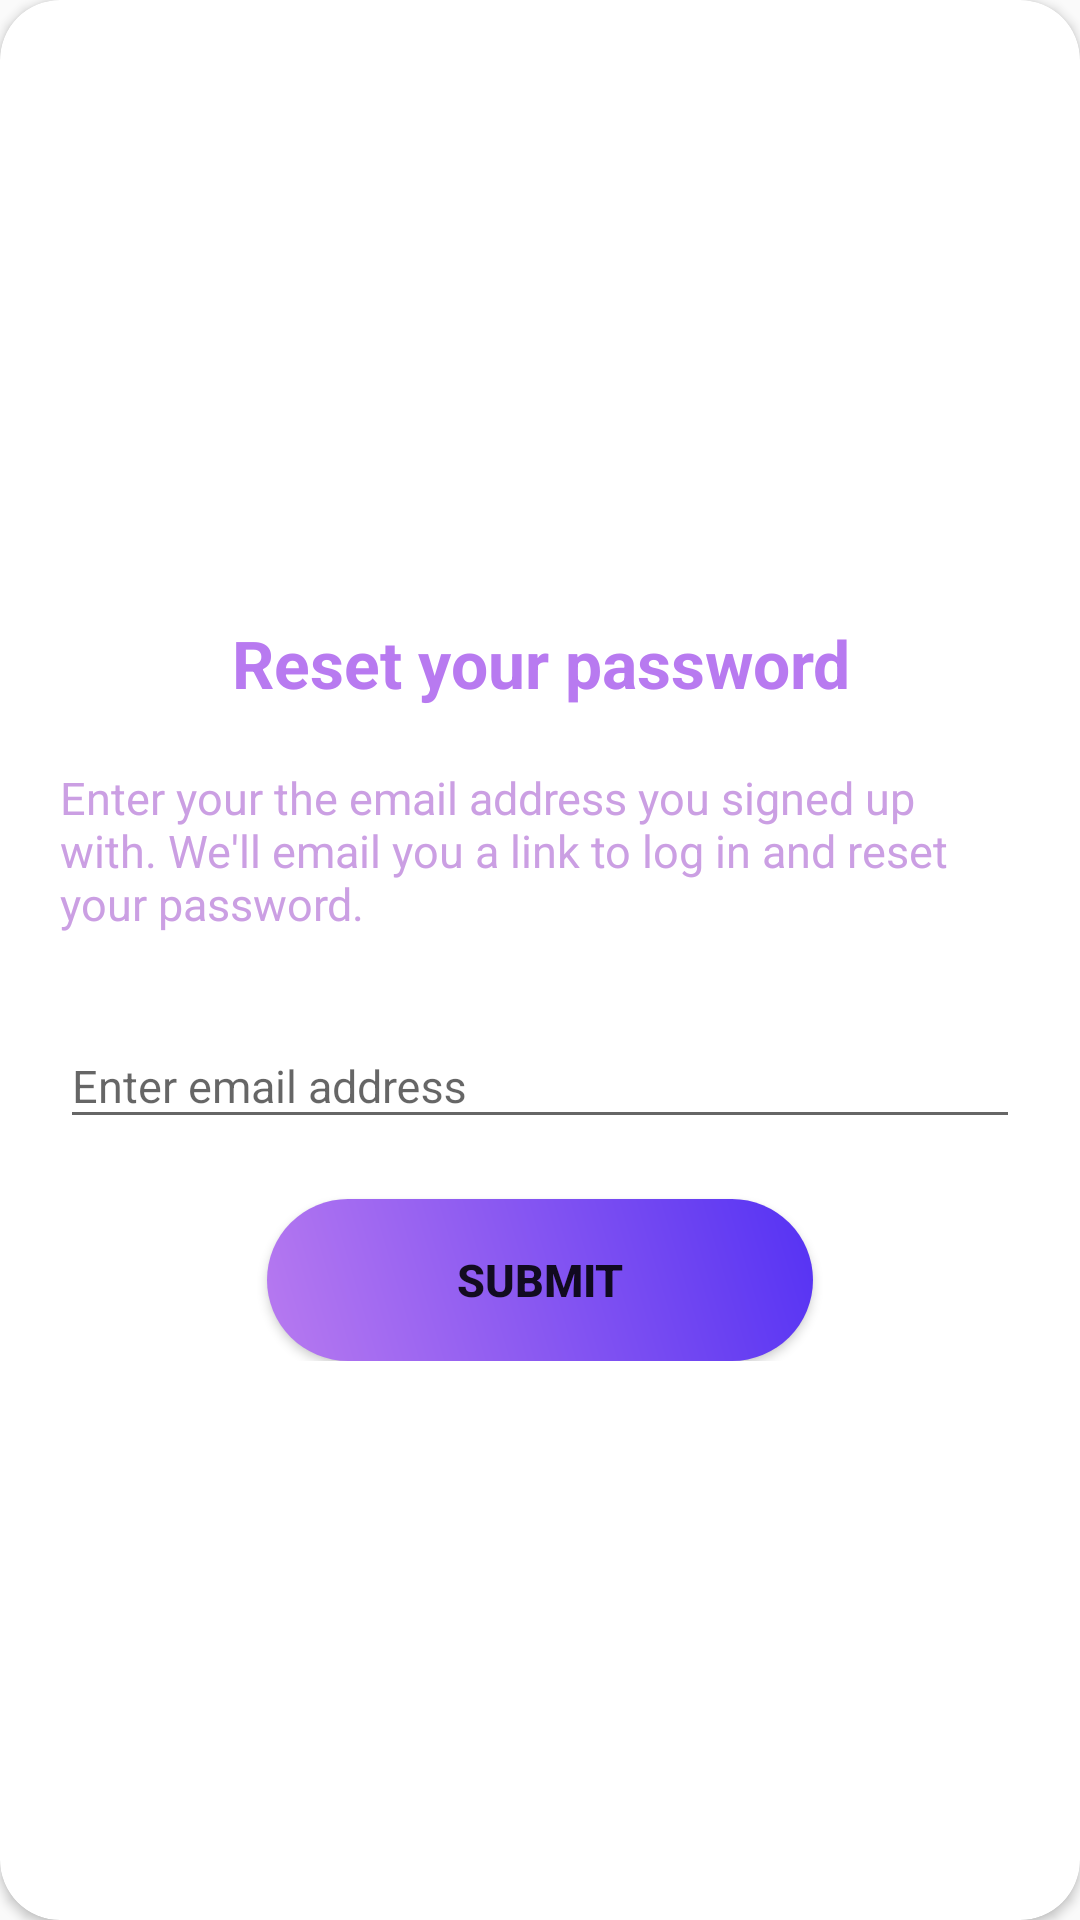

Produce the Android XML layout that renders to this screen, including the resource entries it uses.
<!-- AndroidManifest.xml: application theme Theme.Final_app -->
<!-- res/layout/layout_recovery.xml -->
<?xml version="1.0" encoding="utf-8"?>
<androidx.cardview.widget.CardView
    xmlns:android="http://schemas.android.com/apk/res/android"
    xmlns:app="http://schemas.android.com/apk/res-auto"
    style="@style/loginCard"
    app:cardCornerRadius="@dimen/loginCardRadius"
    android:elevation="5dp"
    android:layout_gravity="center"
    android:layout_marginTop="@dimen/loginViewsMargin"
    android:layout_marginBottom="@dimen/loginViewsMargin"
    android:background="@color/whiteCardColor">

    <LinearLayout
        style="@style/linearParent"
        android:layout_gravity="center"
        android:padding="@dimen/loginViewsMargin">

        <TextView
            style="@style/headerTextPrimary"
            android:text="Reset your password"
            android:layout_marginTop="@dimen/loginViewsMargin"/>

        <TextView
            style="@style/parent"
            android:textColor="#CB9FE3"
            android:textSize="15sp"
            android:text="Enter your the email address you signed up with. We'll email you a link to log in and reset your password."
            android:layout_marginTop="@dimen/loginViewsMargin"/>

        <com.google.android.material.textfield.TextInputLayout
            android:id="@+id/textInputEmail"
            style="@style/parent"
            android:layout_marginTop="@dimen/loginViewsMargin">
            <EditText
                android:id="@+id/editTextEmail"
                style="@style/modifiedEditText"
                android:inputType="textEmailAddress"
                android:maxLines="1"
                android:hint="@string/recovery_password"/>
        </com.google.android.material.textfield.TextInputLayout>

        <Button
            android:id="@+id/resetPasswordButton"
            style="@style/loginButton"
            android:layout_gravity="center_horizontal"
            android:layout_marginTop="@dimen/loginViewsMargin"
            android:onClick="resetPasswordButton"
            android:text="Submit"
            android:textSize="15sp"
            android:gravity="center_vertical|center_horizontal"/>

    </LinearLayout>
</androidx.cardview.widget.CardView>
<!-- resources referenced by this layout -->
<resources>
  <dimen name="loginCardRadius">20dp</dimen>
  <dimen name="loginViewsMargin">20dp</dimen>
  <string name="recovery_password">Enter email address</string>
  <style name="headerTextPrimary" parent="headerText">
          <item name="android:textColor">#B87AF0</item>
      </style>
  <style name="linearParent" parent="parent">
          <item name="android:orientation">vertical</item>
      </style>
  <style name="loginButton" parent="viewParent">
          <item name="android:background">@drawable/login_button_bk</item>
          <item name="android:textColor">@color/whiteTextColor</item>
          <item name="android:textStyle">bold</item>
      </style>
  <style name="loginCard" parent="parent" />
  <style name="modifiedEditText" parent="parent">
          <item name="android:textSize">@dimen/newsMoreTextSize</item>
          <item name="android:backgroundTint">@color/primaryTextColor</item>
      </style>
  <style name="parent">
          <item name="android:layout_width">match_parent</item>
          <item name="android:layout_height">wrap_content</item>
      </style>
  <style name="Theme.Final_app" parent="Base.Theme.Final_app" />
  <style name="headerText" parent="parent">
          <item name="android:textSize">@dimen/headerTextSize</item>
          <item name="android:textAlignment">center</item>
          <item name="android:textColor">@color/whiteTextColor</item>
          <item name="android:textStyle">bold</item>
      </style>
  <style name="viewParent">
          <item name="android:layout_width">wrap_content</item>
          <item name="android:layout_height">wrap_content</item>
      </style>
  <!-- drawable login_button_bk (drawable) -->
  <?xml version="1.0" encoding="utf-8"?>
  <shape xmlns:android="http://schemas.android.com/apk/res/android" android:shape="rectangle" >
      <corners
          android:radius="27dp"
          />
      <gradient
          android:angle="45"
          android:centerX="35%"
          android:startColor="#B87AF0"
          android:endColor="#5532F3"
          android:type="linear"
          />
      <size
          android:width="182dp"
          android:height="54dp"
          />
  </shape>
  <dimen name="newsMoreTextSize">15sp</dimen>
  <style name="Base.Theme.Final_app" parent="Theme.AppCompat.DayNight.DarkActionBar">
          
          
      </style>
  <dimen name="headerTextSize">22sp</dimen>
</resources>
